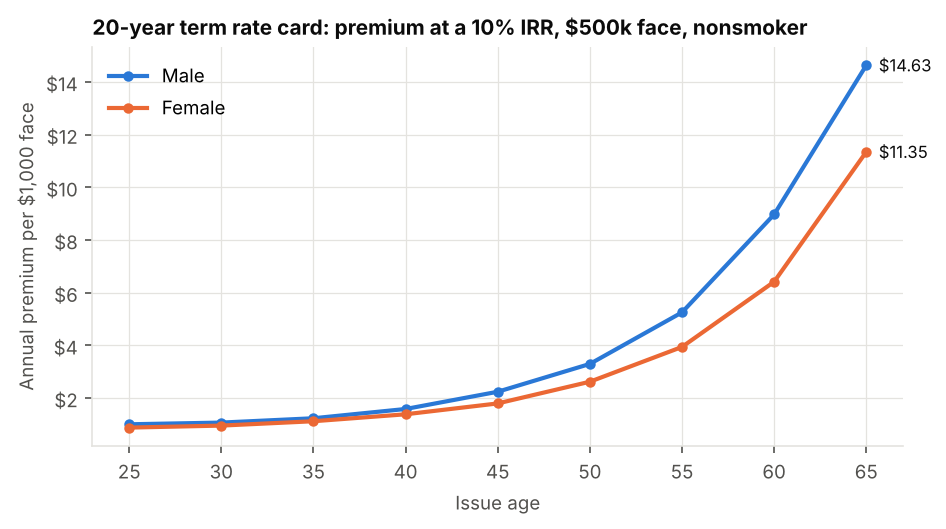

Data behind this chart, as committed beside it:
issue_age, M annual premium, M per $1,000, F annual premium, F per $1,000
25, 502.6, 1.005, 439.9, 0.8797
30, 534.9, 1.07, 477.9, 0.9558
35, 617.2, 1.234, 560.7, 1.121
40, 793, 1.586, 692.6, 1.385
45, 1120, 2.241, 898.6, 1.797
50, 1648, 3.296, 1311, 2.621
55, 2627, 5.254, 1971, 3.942
60, 4486, 8.972, 3208, 6.417
65, 7317, 14.63, 5674, 11.35
